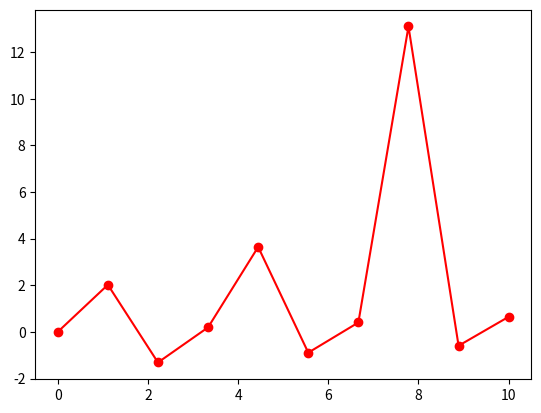

Write the Python code that produced this figure.
import numpy as np
from matplotlib import pyplot as plt

def arct(x):
    return np.tan(x)

def geomSeq(n):
    return 1 * 2**n

x = np.linspace(0, 10, 10)

plt.plot(x, arct(x), 'o-r')

plt.show()

